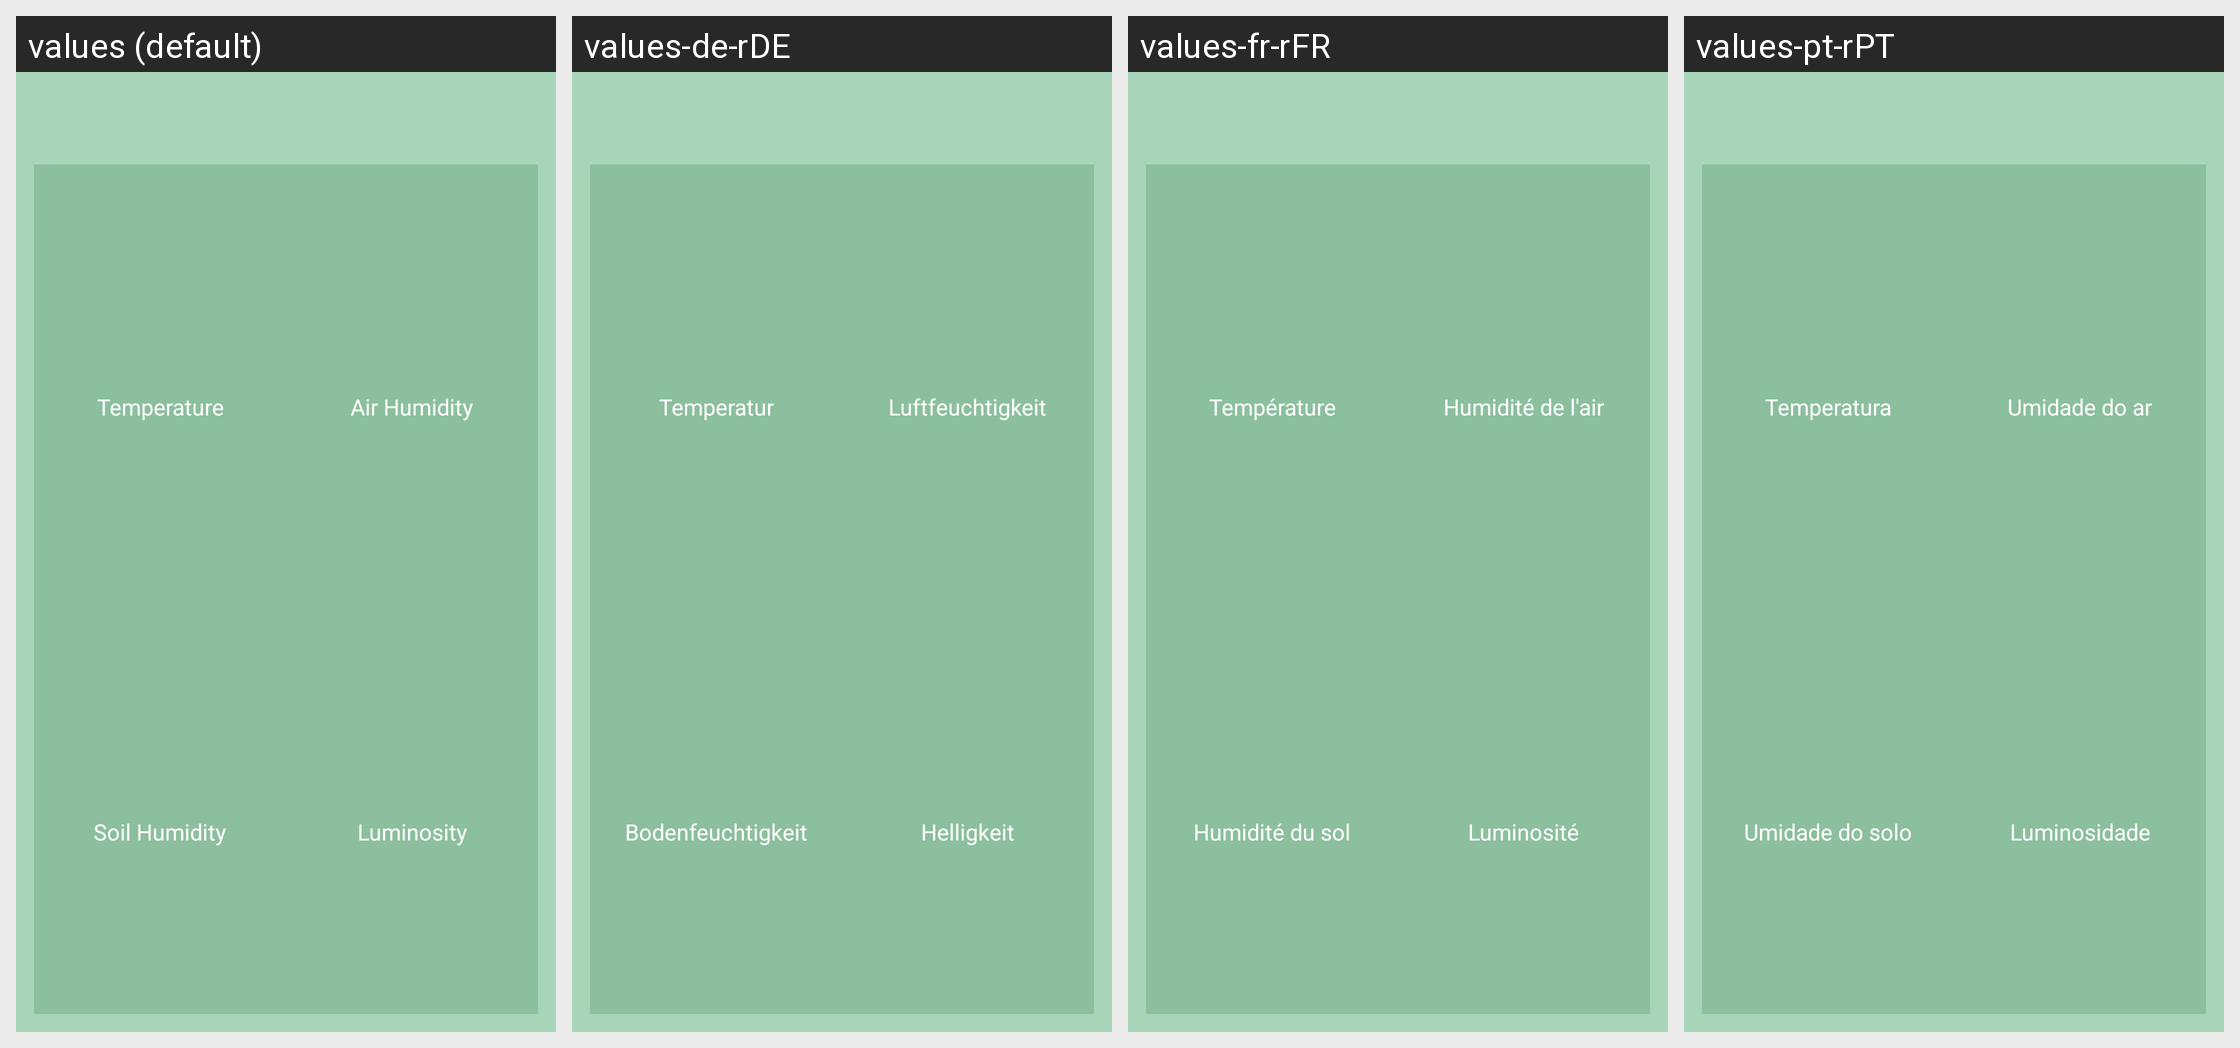

The Android screen above is rendered under several locales of the same app. Produce the string resources it draws, with the default and per-locale values.
Android screen res/layout/widget_greenhouse_layout.xml rendered under 4 locales, left to right: values (default), values-de-rDE, values-fr-rFR, values-pt-rPT. Device: Nexus 5 (rendered at 1080×1920; each locale shown at half size, 540×960, under a caption strip naming it); theme Theme.Serra_Domotica.
Other locales in the repository, not shown: values-ar-rEG, values-es-rES, values-it, values-it-rIT, values-ja, values-zh-rCN, values-zh-rHK.
Strings drawn on this screen, with the default value and each locale's value (text and hints the layout hard-codes, and strings that could not be matched under every locale, appear in the picture but are not listed):

temperature_textTitle
  values: Temperature
  values-de-rDE: Temperatur
  values-fr-rFR: Température
  values-pt-rPT: Temperatura

humidity_textTitle
  values: Air Humidity
  values-de-rDE: Luftfeuchtigkeit
  values-fr-rFR: Humidité de l'air
  values-pt-rPT: Umidade do ar

soilHumidity_textTitle
  values: Soil Humidity
  values-de-rDE: Bodenfeuchtigkeit
  values-fr-rFR: Humidité du sol
  values-pt-rPT: Umidade do solo

luminosity_textTitle
  values: Luminosity
  values-de-rDE: Helligkeit
  values-fr-rFR: Luminosité
  values-pt-rPT: Luminosidade
